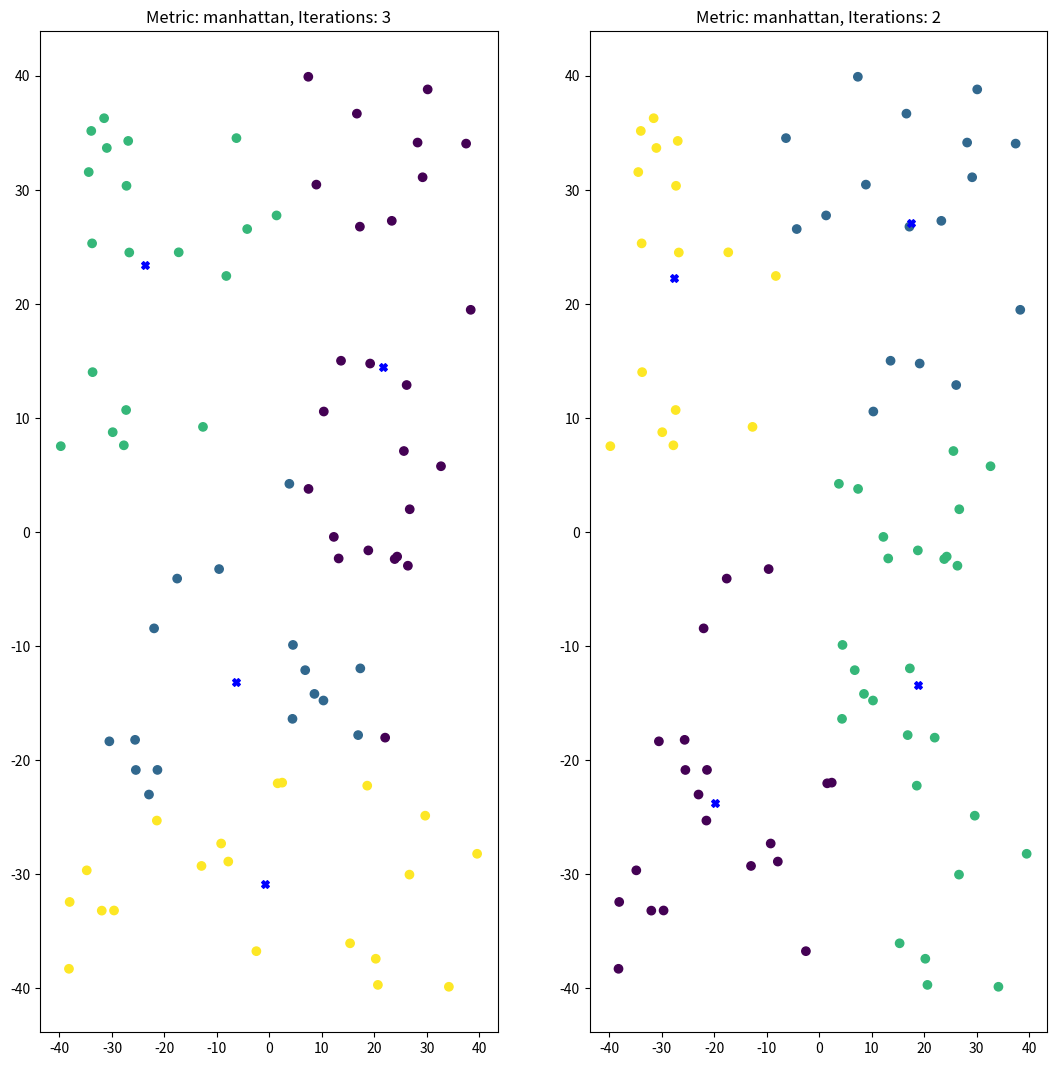
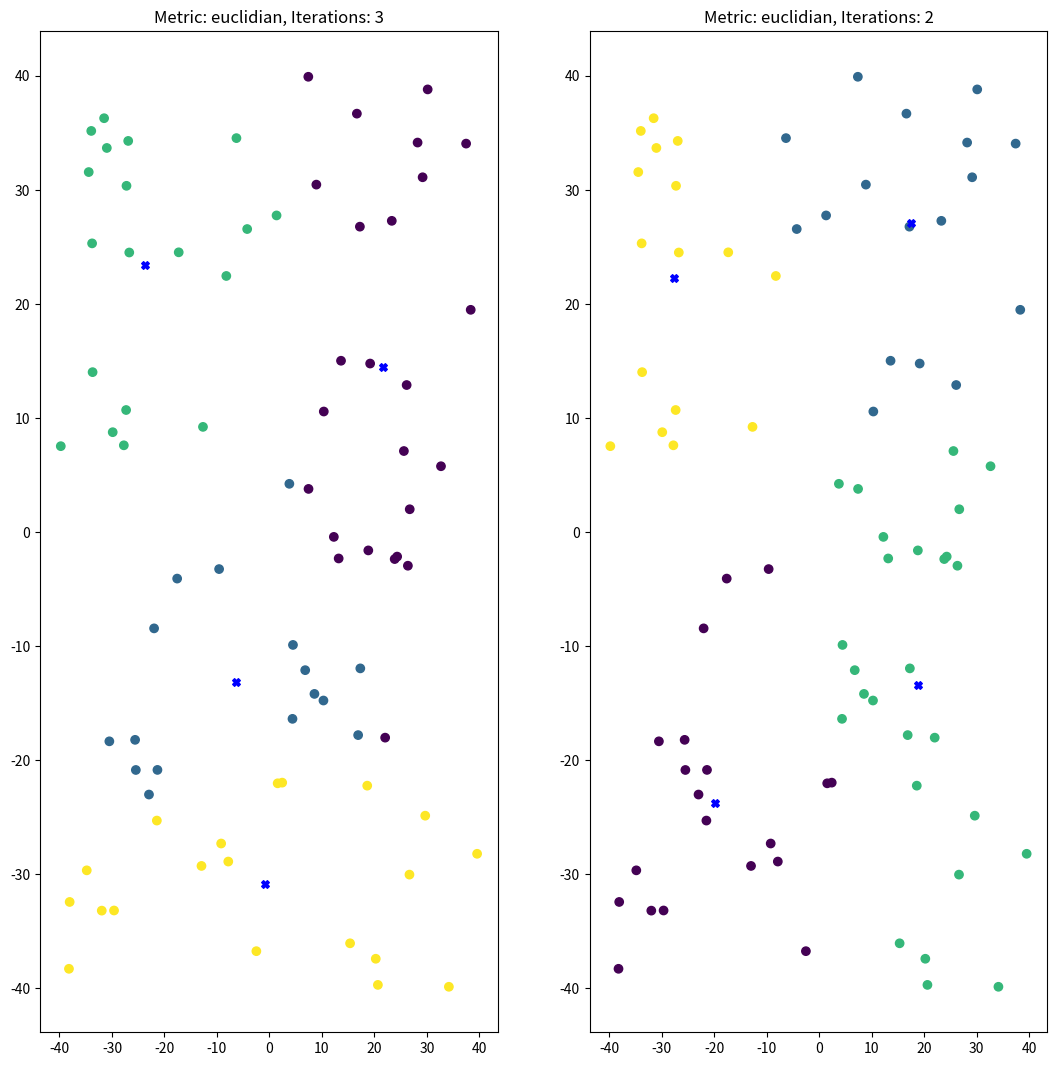

Source code (Python) for these figures, in order:
import numpy as np
import scipy.linalg as la

import matplotlib.pyplot as plt

def euclidian(a, b):
    return np.sum(np.abs(a - b), axis=1)

def manhattan(a, b):
    return np.sum(np.abs(a - b), axis=1)

def clustering(points, centers, metric):
    if metric == "manhattan":
        return np.array([np.argmin(manhattan(x,centers)) for x in points])
    elif metric == "euclidian":
        return np.array([np.argmin(euclidian(x,centers)) for x in points])
    else:
        raise ValueError("Wrong metric")

def compute_centers(points, clusters):
    ans = []
    for i in np.unique(clusters):
        cluster = points[clusters == i] 
        if cluster is not None:
            ans.append(np.mean(cluster, axis = 0))
    return np.array(ans)

def kmeans(points, centers, metric="euclid", max_iter=100):
    iter = 0
    
    while iter < max_iter:
        clusters = clustering(points, centers, metric)
        centers = compute_centers(points, clusters)

        iter +=1

        if all(clusters == clustering(points, centers, metric)):
            return clusters, centers, iter

def generate_random_points(low, high, size):
    return np.random.uniform(low, high, size)

def generate_leftmost_centers(points, k):
    return [points[i] for i in range(k)]

def generate_random_centers(points, k):
    return points[np.random.choice(len(points),k)]

def experiment(points, _centers, metric):
    _, axes = plt.subplots(1, 2, figsize=(13, 13))
    
    for i in range(2):
        clusters, centers, iterations = kmeans(points, _centers[i], metric)
        
        axes[i].scatter(points[:,0], points[:,1], c=clusters)
        axes[i].scatter(centers[:,0], centers[:,1], c="blue", s=30, marker="X")
        axes[i].set_title(f"Metric: {metric}, Iterations: {iterations}")

k = 4
points = generate_random_points(-40, 40, (80, 2))
centers = generate_leftmost_centers(points, k), generate_random_centers(points, k)

experiment(points, centers, "manhattan")
experiment(points, centers, "euclidian")